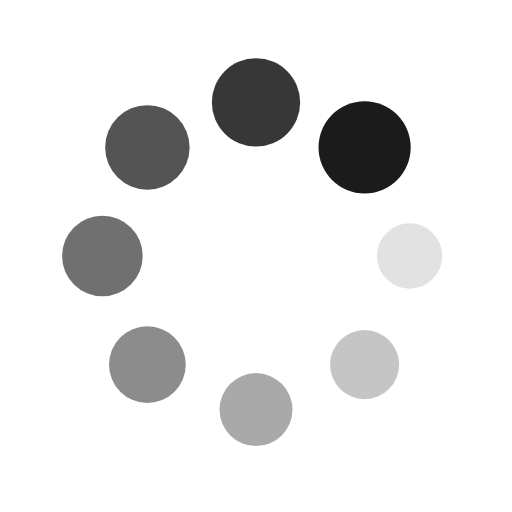
t = 0.00 s
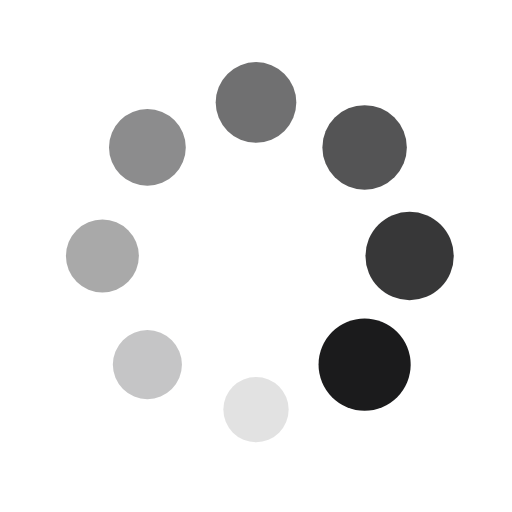
t = 0.25 s
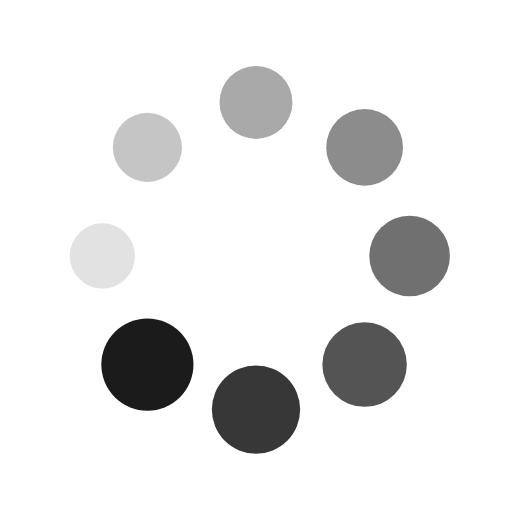
t = 0.50 s
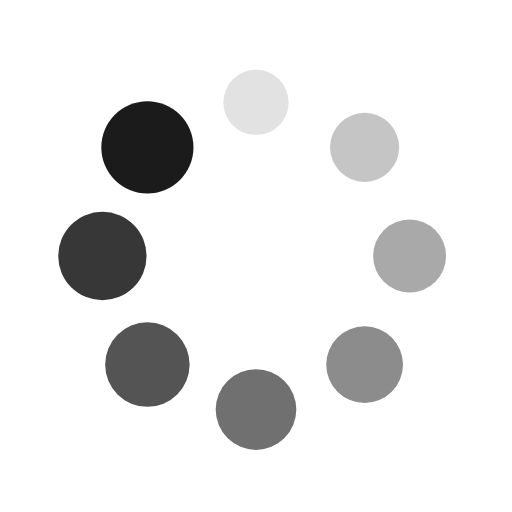
t = 0.75 s

The animated SVG that drew these frames (rendered in a browser with its animation timeline set to each time). Animation: 16 SMIL elements (animate=8,animateTransform=8); one cycle of 1.00 s, repeats indefinitely.

<?xml version="1.0" encoding="utf-8"?>
<svg xmlns="http://www.w3.org/2000/svg" fill="#1b1b1c" xmlns:xlink="http://www.w3.org/1999/xlink" style="margin: auto; background: none; display: block; shape-rendering: auto;" width="28px" height="28px" viewBox="0 0 100 100" preserveAspectRatio="xMidYMid">
<g transform="translate(80,50)">
<g transform="rotate(0)">
<circle cx="0" cy="0" r="6" fill-opacity="1">
  <animateTransform attributeName="transform" type="scale" begin="-0.875s" values="1.5 1.5;1 1" keyTimes="0;1" dur="1s" repeatCount="indefinite"></animateTransform>
  <animate attributeName="fill-opacity" keyTimes="0;1" dur="1s" repeatCount="indefinite" values="1;0" begin="-0.875s"></animate>
</circle>
</g>
</g><g transform="translate(71.21320343559643,71.21320343559643)">
<g transform="rotate(45)">
<circle cx="0" cy="0" r="6" fill-opacity="0.875">
  <animateTransform attributeName="transform" type="scale" begin="-0.75s" values="1.5 1.5;1 1" keyTimes="0;1" dur="1s" repeatCount="indefinite"></animateTransform>
  <animate attributeName="fill-opacity" keyTimes="0;1" dur="1s" repeatCount="indefinite" values="1;0" begin="-0.75s"></animate>
</circle>
</g>
</g><g transform="translate(50,80)">
<g transform="rotate(90)">
<circle cx="0" cy="0" r="6" fill-opacity="0.75">
  <animateTransform attributeName="transform" type="scale" begin="-0.625s" values="1.5 1.5;1 1" keyTimes="0;1" dur="1s" repeatCount="indefinite"></animateTransform>
  <animate attributeName="fill-opacity" keyTimes="0;1" dur="1s" repeatCount="indefinite" values="1;0" begin="-0.625s"></animate>
</circle>
</g>
</g><g transform="translate(28.786796564403577,71.21320343559643)">
<g transform="rotate(135)">
<circle cx="0" cy="0" r="6" fill-opacity="0.625">
  <animateTransform attributeName="transform" type="scale" begin="-0.5s" values="1.5 1.5;1 1" keyTimes="0;1" dur="1s" repeatCount="indefinite"></animateTransform>
  <animate attributeName="fill-opacity" keyTimes="0;1" dur="1s" repeatCount="indefinite" values="1;0" begin="-0.5s"></animate>
</circle>
</g>
</g><g transform="translate(20,50.00000000000001)">
<g transform="rotate(180)">
<circle cx="0" cy="0" r="6" fill-opacity="0.5">
  <animateTransform attributeName="transform" type="scale" begin="-0.375s" values="1.5 1.5;1 1" keyTimes="0;1" dur="1s" repeatCount="indefinite"></animateTransform>
  <animate attributeName="fill-opacity" keyTimes="0;1" dur="1s" repeatCount="indefinite" values="1;0" begin="-0.375s"></animate>
</circle>
</g>
</g><g transform="translate(28.78679656440357,28.786796564403577)">
<g transform="rotate(225)">
<circle cx="0" cy="0" r="6" fill-opacity="0.375">
  <animateTransform attributeName="transform" type="scale" begin="-0.25s" values="1.5 1.5;1 1" keyTimes="0;1" dur="1s" repeatCount="indefinite"></animateTransform>
  <animate attributeName="fill-opacity" keyTimes="0;1" dur="1s" repeatCount="indefinite" values="1;0" begin="-0.25s"></animate>
</circle>
</g>
</g><g transform="translate(49.99999999999999,20)">
<g transform="rotate(270)">
<circle cx="0" cy="0" r="6" fill-opacity="0.25">
  <animateTransform attributeName="transform" type="scale" begin="-0.125s" values="1.5 1.5;1 1" keyTimes="0;1" dur="1s" repeatCount="indefinite"></animateTransform>
  <animate attributeName="fill-opacity" keyTimes="0;1" dur="1s" repeatCount="indefinite" values="1;0" begin="-0.125s"></animate>
</circle>
</g>
</g><g transform="translate(71.21320343559643,28.78679656440357)">
<g transform="rotate(315)">
<circle cx="0" cy="0" r="6" fill-opacity="0.125">
  <animateTransform attributeName="transform" type="scale" begin="0s" values="1.5 1.5;1 1" keyTimes="0;1" dur="1s" repeatCount="indefinite"></animateTransform>
  <animate attributeName="fill-opacity" keyTimes="0;1" dur="1s" repeatCount="indefinite" values="1;0" begin="0s"></animate>
</circle>
</g>
</g>
<!-- [ldio] generated by https://loading.io/ --></svg>
